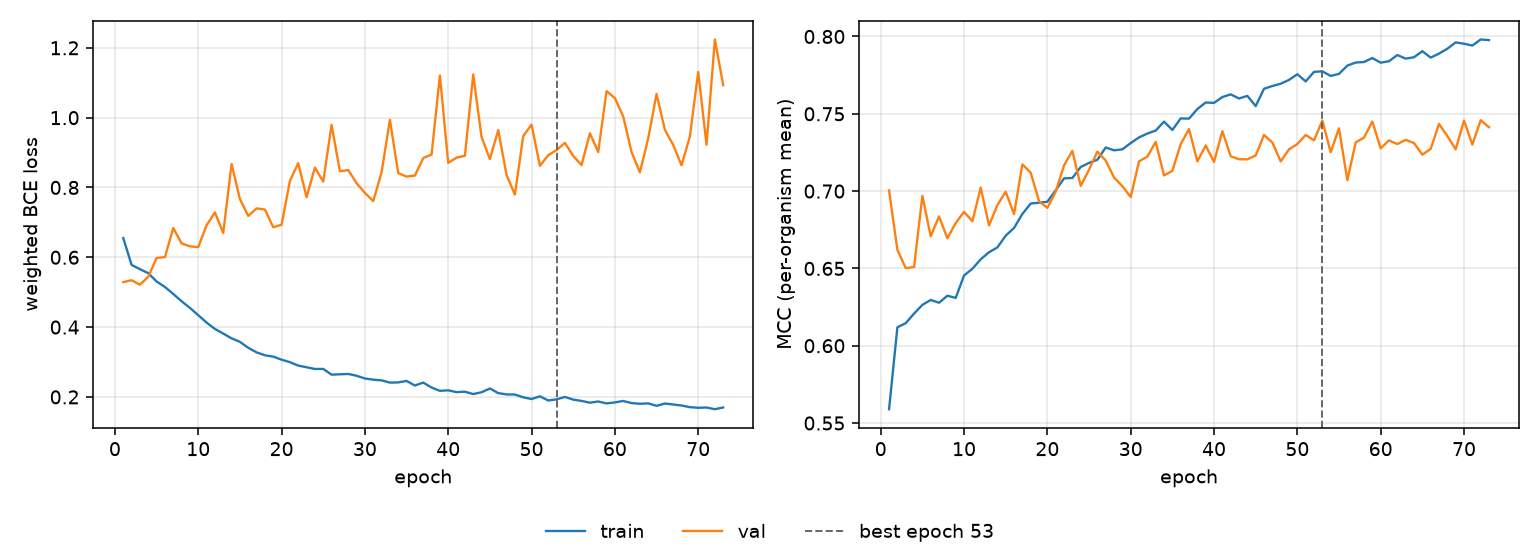

Data behind this chart, as committed beside it:
epoch, tr_loss, vl_loss, tr_mcc, vl_mcc, is_best
1, 0.6552, 0.529, 0.5589, 0.7004, False
2, 0.5781, 0.5343, 0.6119, 0.662, False
3, 0.566, 0.5215, 0.6146, 0.6502, False
4, 0.5544, 0.5442, 0.6208, 0.6509, False
5, 0.5308, 0.5979, 0.6264, 0.6969, False
6, 0.5149, 0.6005, 0.6296, 0.6708, False
7, 0.4951, 0.6839, 0.6278, 0.6837, False
8, 0.474, 0.6397, 0.6323, 0.6695, False
9, 0.4551, 0.6313, 0.6309, 0.6794, False
10, 0.4342, 0.6289, 0.6454, 0.6866, False
11, 0.413, 0.6918, 0.6498, 0.6804, False
12, 0.3947, 0.7287, 0.6559, 0.7022, False
13, 0.3814, 0.6696, 0.6605, 0.6778, False
14, 0.3678, 0.8671, 0.6636, 0.691, False
15, 0.3577, 0.7669, 0.6712, 0.6996, False
16, 0.3408, 0.7184, 0.6762, 0.6851, False
17, 0.3276, 0.74, 0.6852, 0.7173, False
18, 0.3193, 0.7368, 0.692, 0.7119, False
19, 0.3155, 0.686, 0.6925, 0.6935, False
20, 0.3067, 0.6932, 0.6931, 0.6891, False
21, 0.2996, 0.8186, 0.7005, 0.6996, False
22, 0.2897, 0.8698, 0.7082, 0.7167, False
23, 0.285, 0.772, 0.7085, 0.726, False
24, 0.2801, 0.8568, 0.7156, 0.7034, False
25, 0.2802, 0.8168, 0.7182, 0.7138, False
26, 0.2637, 0.9794, 0.7203, 0.7255, False
27, 0.2648, 0.8465, 0.7282, 0.7198, False
28, 0.2658, 0.8498, 0.7264, 0.7088, False
29, 0.2607, 0.8123, 0.727, 0.7032, False
30, 0.2529, 0.7843, 0.7311, 0.6961, False
31, 0.2495, 0.761, 0.7347, 0.7193, False
32, 0.2475, 0.8432, 0.7372, 0.7223, False
33, 0.241, 0.9939, 0.7392, 0.7318, False
34, 0.2415, 0.8411, 0.7449, 0.7102, False
35, 0.2458, 0.8312, 0.7395, 0.7131, False
36, 0.2327, 0.8341, 0.747, 0.7304, False
37, 0.2411, 0.8842, 0.7469, 0.7401, False
38, 0.2269, 0.8944, 0.7531, 0.7192, False
39, 0.2175, 1.121, 0.7573, 0.7295, False
40, 0.2189, 0.8705, 0.7571, 0.7188, False
41, 0.2137, 0.8854, 0.7608, 0.7388, False
42, 0.215, 0.8909, 0.7626, 0.7225, False
43, 0.2082, 1.124, 0.7599, 0.7206, False
44, 0.2134, 0.9443, 0.7616, 0.7206, False
45, 0.2241, 0.8813, 0.755, 0.723, False
46, 0.211, 0.9643, 0.7662, 0.7363, False
47, 0.2072, 0.8357, 0.768, 0.7314, False
48, 0.2069, 0.7796, 0.7694, 0.7192, False
49, 0.199, 0.947, 0.7719, 0.727, False
50, 0.1939, 0.9801, 0.7756, 0.7305, False
51, 0.2018, 0.8619, 0.771, 0.7363, False
52, 0.1898, 0.8925, 0.7771, 0.7328, False
53, 0.193, 0.9071, 0.7775, 0.7456, True
54, 0.2, 0.9279, 0.7745, 0.7252, False
55, 0.1923, 0.8904, 0.7758, 0.7406, False
56, 0.1886, 0.8639, 0.7812, 0.7071, False
57, 0.1835, 0.9555, 0.7832, 0.7315, False
58, 0.1869, 0.9014, 0.7835, 0.7346, False
59, 0.1814, 1.076, 0.7861, 0.745, False
60, 0.1843, 1.056, 0.7831, 0.7276, False
... 13 more rows
